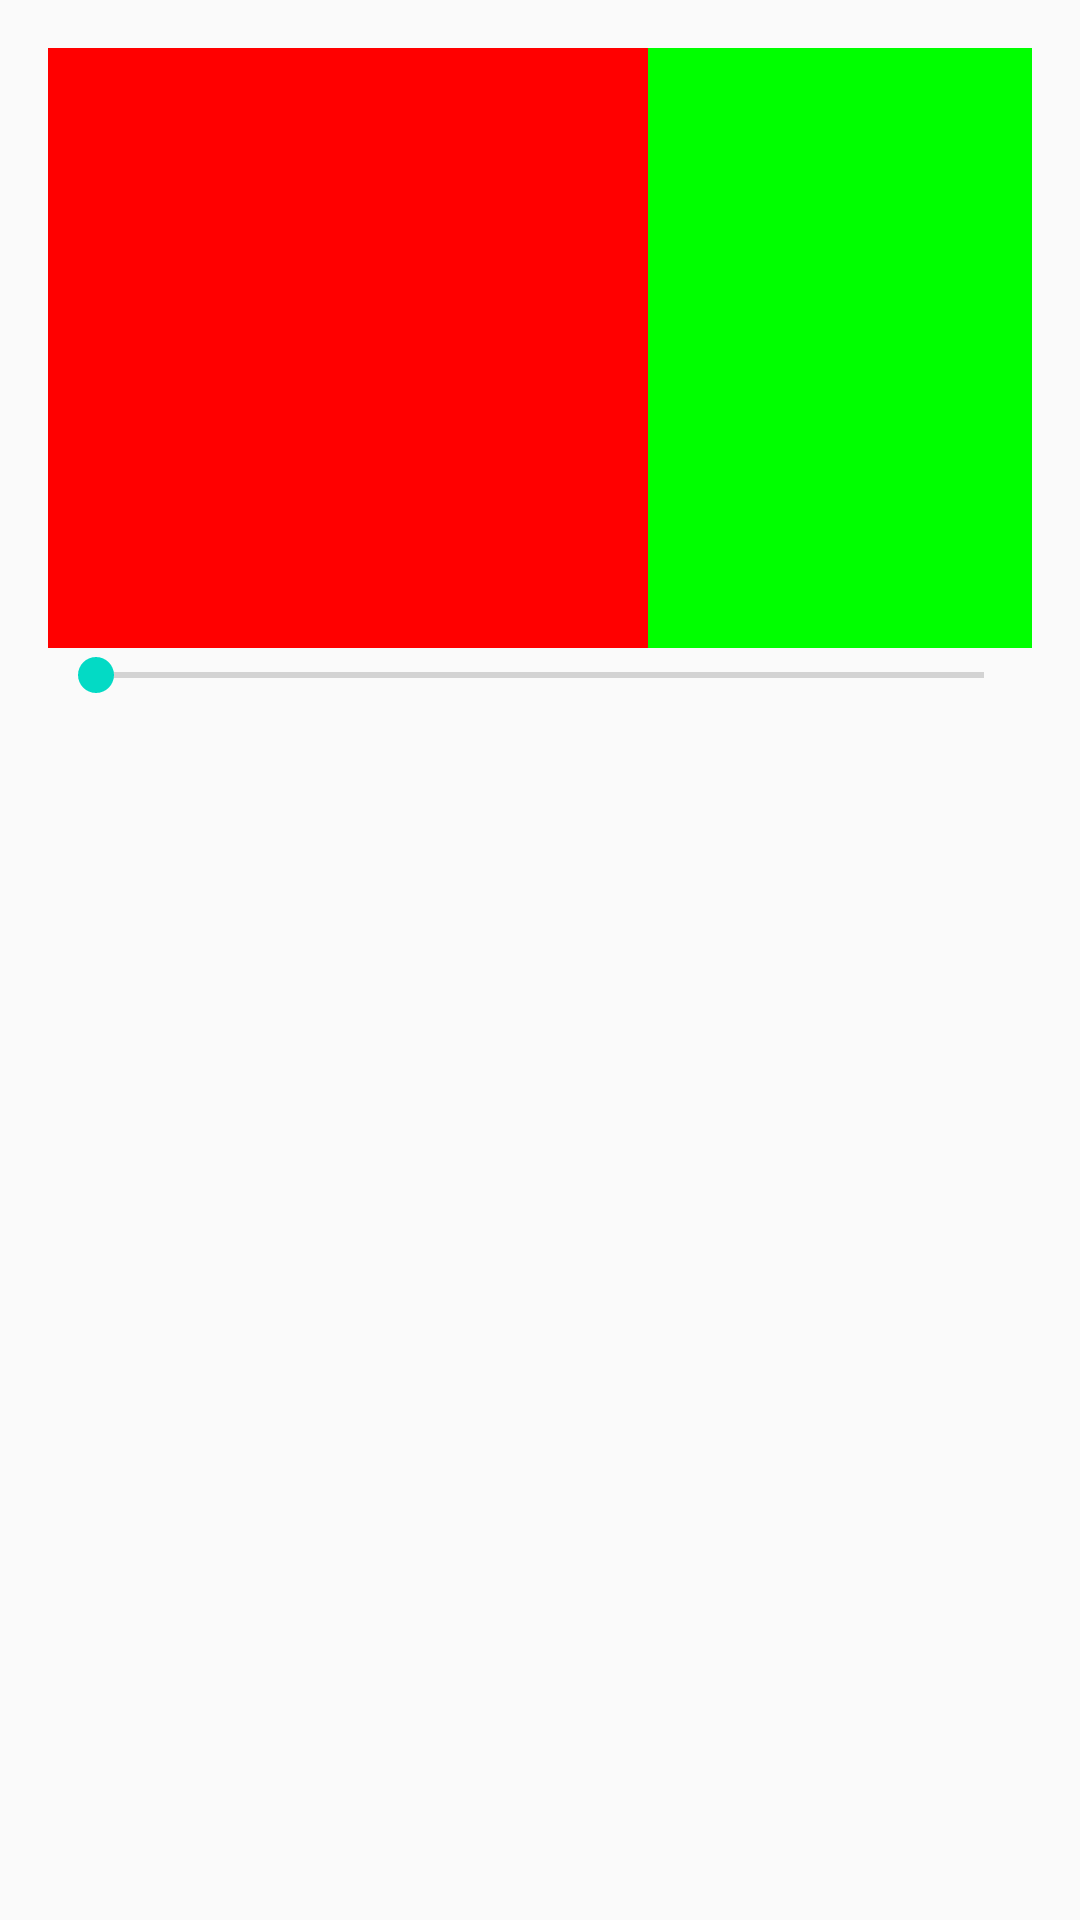

Write the Android layout XML for this screen, with the resource values it uses.
<!-- AndroidManifest.xml: application theme Theme.GlassBlockBar -->
<!-- res/layout/fragment_spectrum.xml -->
<?xml version="1.0" encoding="utf-8"?>
<RelativeLayout
    xmlns:android="http://schemas.android.com/apk/res/android"
    xmlns:tools="http://schemas.android.com/tools"
    android:id="@+id/item_detail_root_layout"
    style="?android:attr/textAppearanceLarge"
    android:layout_width="match_parent"
    android:layout_height="match_parent"
    android:padding="16dp"
    android:orientation="vertical"
    tools:context=".ColorPickerFragment" >

    <LinearLayout
        android:id="@+id/beat_indicator_root"
        style="?android:attr/textAppearanceLarge"
        android:layout_width="wrap_content"
        android:layout_height="wrap_content"
        android:orientation="horizontal"
        tools:context=".ColorPickerFragment" >

        <View
            android:id="@+id/low_beat_view"
            android:layout_width="200dp"
            android:layout_height="200dp"
            android:background="#FF0000"/>

        <View
            android:id="@+id/mid_beat_view"
            android:layout_width="200dp"
            android:layout_height="200dp"
            android:background="#00FF00"/>

        <View
            android:id="@+id/high_beat_view"
            android:layout_width="200dp"
            android:layout_height="200dp"
            android:background="#0000FF"/>

    </LinearLayout>
    
    <androidx.appcompat.widget.AppCompatSeekBar
        android:id="@+id/seek_bar"
        android:layout_width="400dp"
        android:layout_height="wrap_content"
        android:layout_below="@id/beat_indicator_root"/>

</RelativeLayout>
<!-- resources referenced by this layout -->
<resources>
  <style name="Theme.GlassBlockBar" parent="Theme.AppCompat.Light.DarkActionBar">
          
          <item name="colorPrimary">@color/purple_500</item>
          <item name="colorPrimaryDark">@color/purple_700</item>
          <item name="colorAccent">@color/teal_200</item>
          
      </style>
  <color name="purple_500">#FF6200EE</color>
  <color name="purple_700">#FF3700B3</color>
  <color name="teal_200">#FF03DAC5</color>
</resources>
